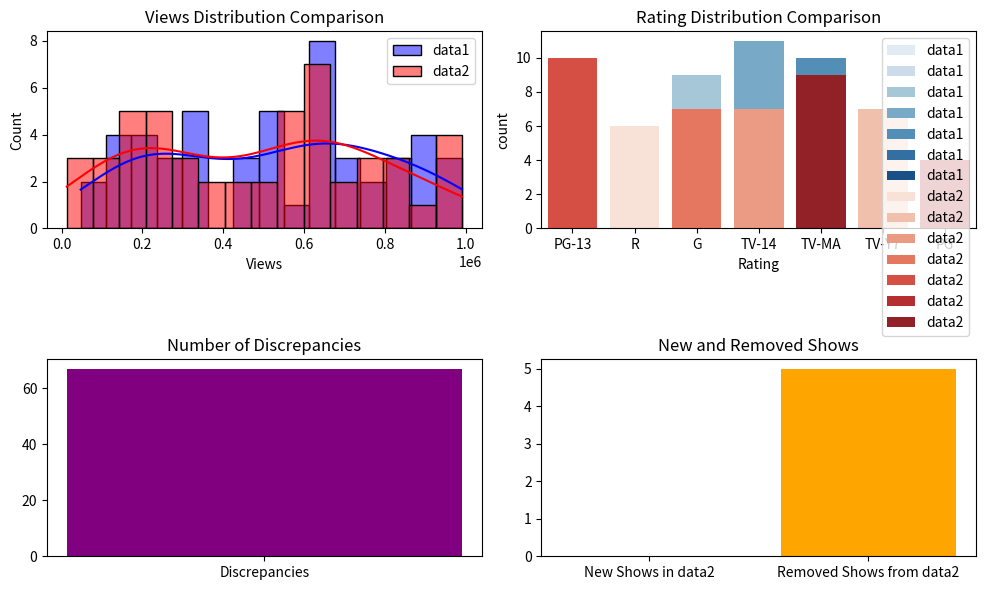

Generate this figure with matplotlib:
import pandas as pd
import random

# List of real Netflix show titles
netflix_titles = [
    "Stranger Things", "Breaking Bad", "Money Heist", "The Witcher", "Bridgerton", "Narcos",
    "Squid Game", "Dark", "The Queen's Gambit", "House of Cards", "BoJack Horseman",
    "13 Reasons Why", "Black Mirror", "You", "The Crown", "Ozark", "Mindhunter",
    "Better Call Saul", "Love, Death & Robots", "Elite", "Sex Education", "Lupin",
    "The Umbrella Academy", "Wednesday", "Alice in Borderland", "Sweet Tooth",
    "Shadow and Bone", "Arcane", "Locke & Key", "Outer Banks", "The Sandman", "Peaky Blinders"
]

# Genres & Ratings
genres = ["Drama", "Comedy", "Action", "Thriller", "Horror", "Sci-Fi", "Documentary", "Romance"]
ratings = ["G", "PG", "PG-13", "R", "TV-MA", "TV-14", "TV-Y7"]

# Function to generate dataset
def generate_netflix_data(num_entries, id_start=1):
    random.shuffle(netflix_titles)
    while len(netflix_titles) < num_entries:
        netflix_titles.extend(random.sample(netflix_titles, num_entries - len(netflix_titles)))
    
    data = []
    for i in range(num_entries):
        data.append({
            "Show_ID": id_start + i,
            "Title": netflix_titles[i],
            "Genre": random.choice(genres),
            "Rating": random.choice(ratings),
            "Views": random.randint(1000, 1000000),
            "Release_Year": random.randint(2000, 2024)
        })
    return pd.DataFrame(data)

# Generate original dataset
data1 = generate_netflix_data(50)

# Create modified dataset with discrepancies
data2 = data1.copy()

# Introduce random changes in Views & Rating for 30 shows
for _ in range(30):
    idx = random.randint(0, len(data2) - 1)  # Fixing index range
    data2.at[idx, "Views"] = random.randint(1000, 1000000)
    data2.at[idx, "Rating"] = random.choice(ratings)


# Remove 10 random shows & add 10 new ones
data2 = data2.drop(data2.sample(10).index)
new_entries = generate_netflix_data(10, id_start=201)
data2 = pd.concat([data2, new_entries], ignore_index=True)

# Print to verify data exists
print("Data1 Preview:\n", data1.head())
print("Data2 Preview:\n", data2.head())

# Save datasets
data1.to_csv("netflix_real_data1.csv", index=False)
data2.to_csv("netflix_real_data2.csv", index=False)

print("Datasets created: netflix_real_data1.csv & netflix_real_data2.csv")
 
# Function to compare two datasets
def compare_datasets(data1, data2):
    # Show the first 10 rows of data1 and data2
    print("First 10 rows of data1:")
    print(data1.head(10))
    
    print("\nFirst 10 rows of data2:")
    print(data2.head(10))
    
    # 1. Show Title Consistency
    consistency = pd.merge(data1[['Show_ID', 'Title', 'Genre', 'Rating', 'Views', 'Release_Year']],
                           data2[['Show_ID', 'Title', 'Genre', 'Rating', 'Views', 'Release_Year']],
                           on='Title', how='outer', suffixes=('_data1', '_data2'))
    
    # Shows that exist in both datasets but with discrepancies in Views or Rating
    discrepancies = consistency[(consistency['Views_data1'] != consistency['Views_data2']) | 
                                (consistency['Rating_data1'] != consistency['Rating_data2'])]
    
    print("\nDiscrepancies in Views or Rating between data1 and data2:")
    print(discrepancies[['Title', 'Views_data1', 'Views_data2', 'Rating_data1', 'Rating_data2']])

    # 2. New Shows in data2
    new_shows = data2[~data2['Title'].isin(data1['Title'])]
    
    print("\nNew Shows in data2 (not present in data1):")
    print(new_shows[['Title', 'Genre', 'Rating', 'Views', 'Release_Year']])

    # 3. Removed Shows from data2
    removed_shows = data1[~data1['Title'].isin(data2['Title'])]
    
    print("\nRemoved Shows from data2 (present in data1 but not in data2):")
    print(removed_shows[['Title', 'Genre', 'Rating', 'Views', 'Release_Year']])

    # 4. Overall Summary
    print("\nOverall Comparison Summary:")
    print(f"Total number of shows in data1: {len(data1)}")
    print(f"Total number of shows in data2: {len(data2)}")
    print(f"Number of shows with discrepancies: {len(discrepancies)}")
    print(f"Number of new shows in data2: {len(new_shows)}")
    print(f"Number of removed shows from data2: {len(removed_shows)}")

# Example Usage:
compare_datasets(data1, data2)

import pandas as pd
import matplotlib.pyplot as plt
import seaborn as sns

# Function to compare two datasets with visualizations
def compare_datasets(data1, data2):
    # Show the first 10 rows of data1 and data2
    print("First 10 rows of data1:")
    print(data1.head(10))
    
    print("\nFirst 10 rows of data2:")
    print(data2.head(10))

    # 1. Show Title Consistency
    consistency = pd.merge(data1[['Show_ID', 'Title', 'Genre', 'Rating', 'Views', 'Release_Year']],
                           data2[['Show_ID', 'Title', 'Genre', 'Rating', 'Views', 'Release_Year']],
                           on='Title', how='outer', suffixes=('_data1', '_data2'))
    
    # Shows that exist in both datasets but with discrepancies in Views or Rating
    discrepancies = consistency[(consistency['Views_data1'] != consistency['Views_data2']) | 
                                (consistency['Rating_data1'] != consistency['Rating_data2'])]
    
    print("\nDiscrepancies in Views or Rating between data1 and data2:")
    print(discrepancies[['Title', 'Views_data1', 'Views_data2', 'Rating_data1', 'Rating_data2']])

    # 2. New Shows in data2
    new_shows = data2[~data2['Title'].isin(data1['Title'])]
    
    print("\nNew Shows in data2 (not present in data1):")
    print(new_shows[['Title', 'Genre', 'Rating', 'Views', 'Release_Year']])

    # 3. Removed Shows from data2
    removed_shows = data1[~data1['Title'].isin(data2['Title'])]
    
    print("\nRemoved Shows from data2 (present in data1 but not in data2):")
    print(removed_shows[['Title', 'Genre', 'Rating', 'Views', 'Release_Year']])

    # 4. Visualizations
    plt.figure(figsize=(10, 6))

    # Distribution of Views in data1 and data2
    plt.subplot(2, 2, 1)
    sns.histplot(data1['Views'], color='blue', kde=True, label='data1', bins=15)
    sns.histplot(data2['Views'], color='red', kde=True, label='data2', bins=15)
    plt.title('Views Distribution Comparison')
    plt.legend()

    # Distribution of Ratings in data1 and data2
    plt.subplot(2, 2, 2)
    sns.countplot(data=data1, x='Rating', palette='Blues', label='data1')
    sns.countplot(data=data2, x='Rating', palette='Reds', label='data2')
    plt.title('Rating Distribution Comparison')
    plt.legend()

    # Bar chart showing discrepancies
    plt.subplot(2, 2, 3)
    discrepancies_count = len(discrepancies)
    plt.bar(['Discrepancies'], [discrepancies_count], color='purple')
    plt.title('Number of Discrepancies')

    # Bar chart showing new and removed shows
    plt.subplot(2, 2, 4)
    new_shows_count = len(new_shows)
    removed_shows_count = len(removed_shows)
    plt.bar(['New Shows in data2', 'Removed Shows from data2'], 
            [new_shows_count, removed_shows_count], color=['green', 'orange'])
    plt.title('New and Removed Shows')

    plt.tight_layout()
    plt.show()

    # 5. Overall Summary
    print("\nOverall Comparison Summary:")
    print(f"Total number of shows in data1: {len(data1)}")
    print(f"Total number of shows in data2: {len(data2)}")
    print(f"Number of shows with discrepancies: {len(discrepancies)}")
    print(f"Number of new shows in data2: {len(new_shows)}")
    print(f"Number of removed shows from data2: {len(removed_shows)}")

# Example Usage:
compare_datasets(data1, data2)



   
   
  
   
   

   
   
 
    
    
    

   
   
 
   
    


